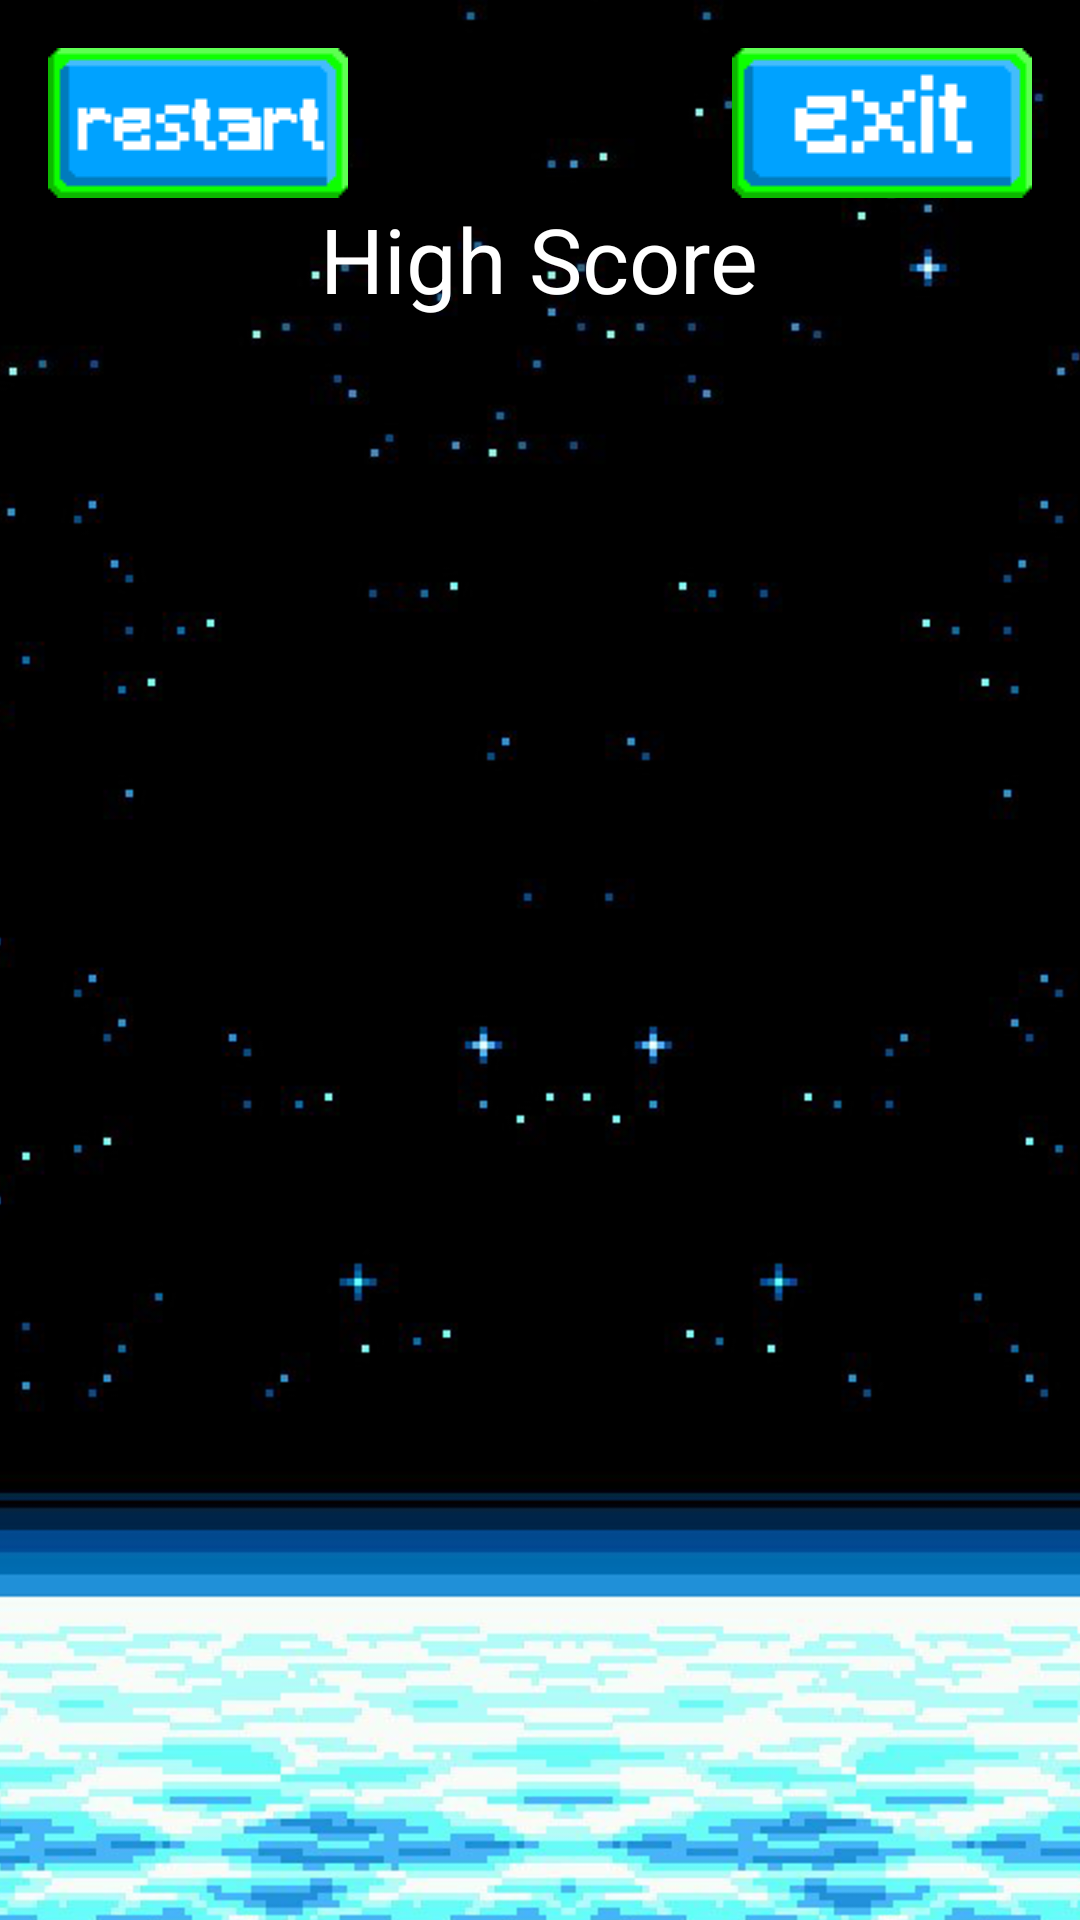

Write the Android layout XML for this screen, with the resource values it uses.
<!-- AndroidManifest.xml: application theme Theme.AppCompat.Light.NoActionBar.FullScreen -->
<!-- res/layout/game_over.xml -->
<?xml version="1.0" encoding="utf-8"?>
<LinearLayout xmlns:android="http://schemas.android.com/apk/res/android"
    android:orientation="vertical"
    android:layout_width="match_parent"
    android:layout_height="match_parent"
    android:background="@drawable/background"
    android:padding="16dp">
    <LinearLayout
        android:layout_width="wrap_content"
        android:layout_height="wrap_content"
        android:orientation="horizontal">
        <ImageButton
            android:layout_width="wrap_content"
            android:layout_height="wrap_content"
            android:background="@drawable/goodrestart"
            android:onClick="restart" />
        <View
            android:layout_width="0dp"
            android:layout_height="0dp"
            android:layout_weight="1" />
        <ImageButton
            android:layout_width="wrap_content"
            android:layout_height="wrap_content"
            android:background="@drawable/goodexit"
            android:onClick="exit" />
    </LinearLayout>
    <LinearLayout
        android:layout_width="match_parent"
        android:layout_height="match_parent"
        android:layout_gravity="center"
        android:gravity="center"
        android:orientation="vertical"
        android:layout_marginBottom="64dp">

        <TextView
            android:id="@+id/tvPoints"
            android:layout_width="wrap_content"
            android:layout_height="wrap_content"
            android:text="High Score"
            android:textColor="#ffffff"
            android:textSize="30sp" />

        <ListView
            android:id="@+id/listView"
            android:layout_width="match_parent"
            android:layout_height="match_parent" />
    </LinearLayout>

</LinearLayout>
<!-- resources referenced by this layout -->
<resources>
  <!-- drawable background: png bitmap (drawable, 573282 bytes) -->
  <!-- drawable goodexit: png bitmap (drawable-v24, 542 bytes) -->
  <!-- drawable goodrestart: png bitmap (drawable-v24, 594 bytes) -->
  <style name="Theme.AppCompat.Light.NoActionBar.FullScreen" parent="@style/Theme.AppCompat.Light.NoActionBar">
          <item name="android:windowNoTitle">true</item>
          <item name="android:windowActionBar">false</item>
          <item name="android:windowFullscreen">true</item>
          <item name="android:windowContentOverlay">@null</item>
      </style>
</resources>
